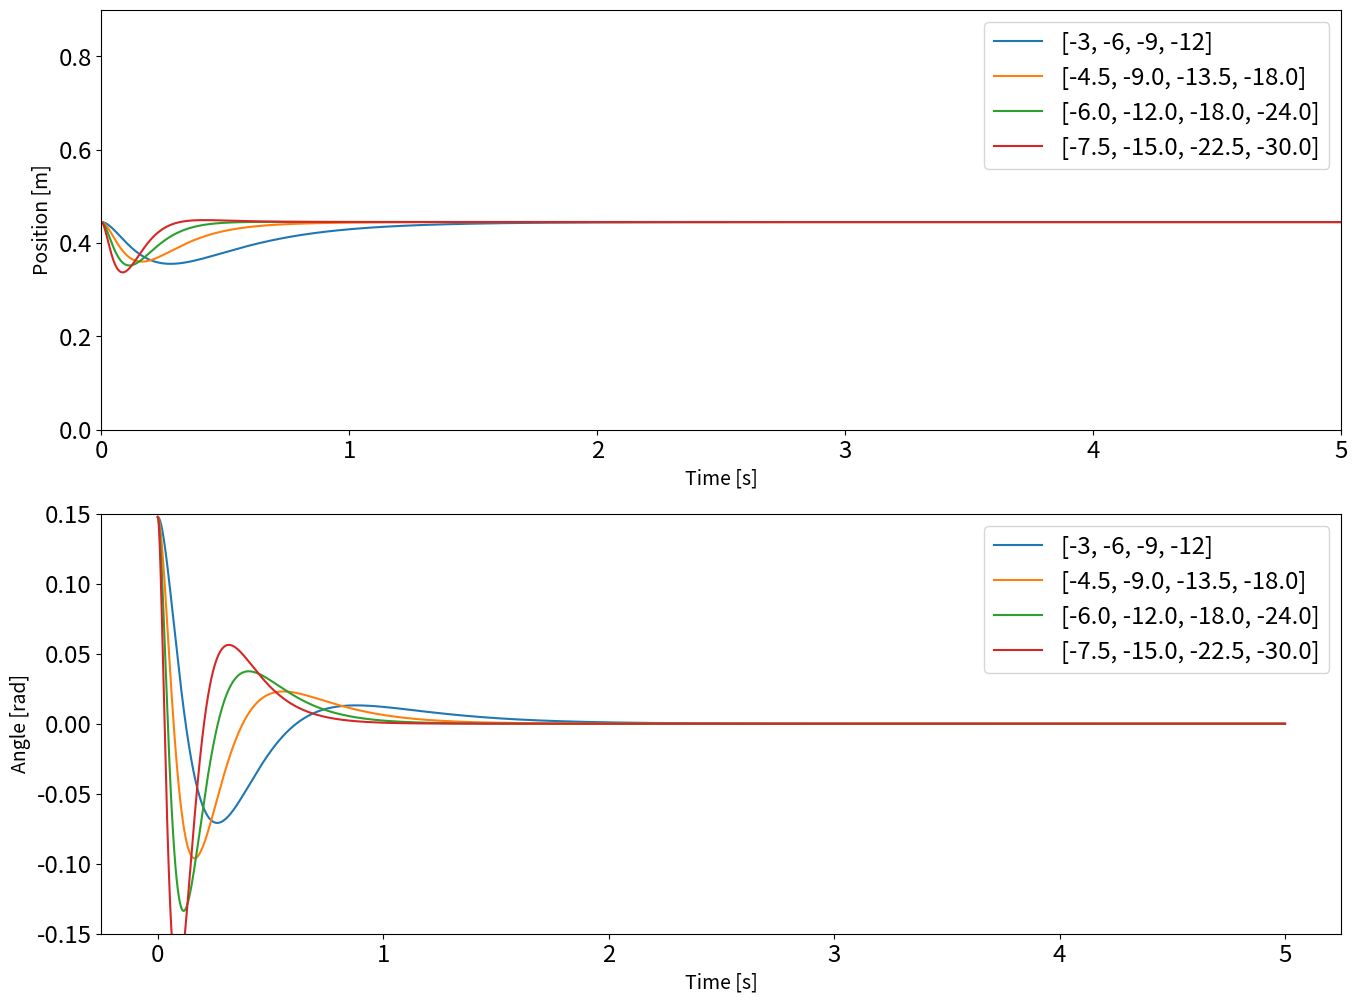

Reproduce this figure in Python.
# -*- coding: utf-8 -*-
"""
Created on Thu Dec  5 11:01:24 2019

[redacted]
"""

"""
Created for P3-Project -- Aalborg University

Authors: MATTEK 4.211
"""

import numpy as np
from scipy import signal
from matplotlib import pyplot as plt


# =============================================================================
# Constants
# =============================================================================

#Physical values
M           = 6.28 #Mass of cart
m           = 0.200 #Mass of pendulum
l           = 0.3235 #Lenght of pendulum arm
g           = 9.82 #Acceleration due to gravity
mu          = 0.052 #Friction Coefficient
F_c         = -(g*M)*mu #Coloumb Force
displ       = 0.445 #x-position to stabilise system

#Inital values
x_0         = 0.445 #Start postion of cart
theta_0     = 0.14765 #Start angle of pendulum
x_dot_0     = 0 #Start velocity of cart
theta_dot_0 = 0 #Start angular velocity of pendulum

#RK4 parameters
t_start     = 0.0 #Start time
t_stop      = 5 #End time
N           = 5000 #Number of steps


# =============================================================================
# RK4 Implementation
# =============================================================================

t_step = (t_stop - t_start)/float(N) #Step size
t_arr = np.linspace(t_start, t_stop, N+1) #Time array for plotting

def rk4(f, t, x, h, K):
    k1 = f(t, x, K)
    k2 = f(t + 0.5*h, x + 0.5*h*k1, K)
    k3 = f(t + 0.5*h, x + 0.5*h*k2, K)
    k4 = f(t + h, x + h*k3, K)
    xp = x + h*(k1 + 2.0*(k2 + k3) + k4)/6.0
    return xp, t + h

#Empty arrays to be filled
X1 = np.zeros(N + 1) #Cart positions
X2 = np.zeros(N + 1) #Pendulum angles
X3 = np.zeros(N + 1) #Cart velocities
X4 = np.zeros(N + 1) #Pendulum velocities

#Inserting initial values into arrays
X1[0] = x_0
X2[0] = theta_0
X3[0] = x_dot_0
X4[0] = theta_dot_0


# =============================================================================
# System Definition
# =============================================================================


#Function definition describing the system
def fun(t, z, K):

    z_dot = (A - B @ K) @ (z-np.array([displ,0,0,0]))
    return z_dot



def runrk4(K):
    t = 0.0
    for k in range(N):
        Xp, t = rk4(fun, t, np.array([X1[k], X2[k], X3[k], X4[k]]), t_step, K)
        X1[k+1] = Xp[0]
        X2[k+1] = Xp[1]
        X3[k+1] = Xp[2]
        X4[k+1] = Xp[3]

# =============================================================================
# Plotting setup
# =============================================================================

A = np.array([[0,0,1,0],[0,0,0,1],[0,m*g/M,F_c/M,0],[0,g*(m+M)/(l*M),F_c/(l*M),0]])
B = np.array([[0,0,-1/M,-1/(l*M)]]).T
name = []
plt.figure(figsize=(16,12))

def plotfig(P):
    for i in P:
        name.append(i)
        K = signal.place_poles(A,B,np.array(i)).gain_matrix
        runrk4(K)
        plt.subplot(2,1,1)
        plt.xlabel("Time [s]", fontsize=14)
        plt.ylabel("Position [m]", fontsize=14)
        plt.plot(t_arr, cart_pos)
        plt.ylim(0,0.9) #Position
        plt.tick_params(labelsize = "xx-large")
        plt.legend(name, fontsize="xx-large", loc="upper right")
        plt.xlim(0,5)
        plt.subplot(2,1,2)
        plt.xlabel("Time [s]", fontsize=14)
        plt.ylabel("Angle [rad]", fontsize=14)
        plt.plot(t_arr, pend_ang)
        plt.ylim(-0.15,0.15) #Angle
        plt.tick_params(labelsize = "xx-large")
        plt.legend(name, fontsize="xx-large", loc="upper right")
    

cart_pos = X1 #Cart positions
pend_ang = X2 #Pendulum angles
cart_vel = X3 #Cart velocities
pend_vel = X4 #Pendulum velocities

#Generate Eigenval
P1p = []
P2p = []
P3p = []

P1s = []
P2s = []
P3s = []
s = 1
for i in range(0,4):
    p = i
    P1p.append([-3*s-p,-4*s-p,-5*s-p,-6*s-p])
    P2p.append([-3*s-p,-5*s-p,-7*s-p,-9*s-p])
    P3p.append([-3*s-p,-6*s-p,-9*s-p,-12*s-p])
    
for j in range(0,4):
    p = 0
    P1s.append([-3*s-p,-4*s-p,-5*s-p,-6*s-p])
    P2s.append([-3*s-p,-5*s-p,-7*s-p,-9*s-p])
    P3s.append([-3*s-p,-6*s-p,-9*s-p,-12*s-p])
    s += 0.5

# Eigenvalues
plotfig(P3s)
#plt.savefig("Figures_of_models/Model_Ref3_Scale.png")





